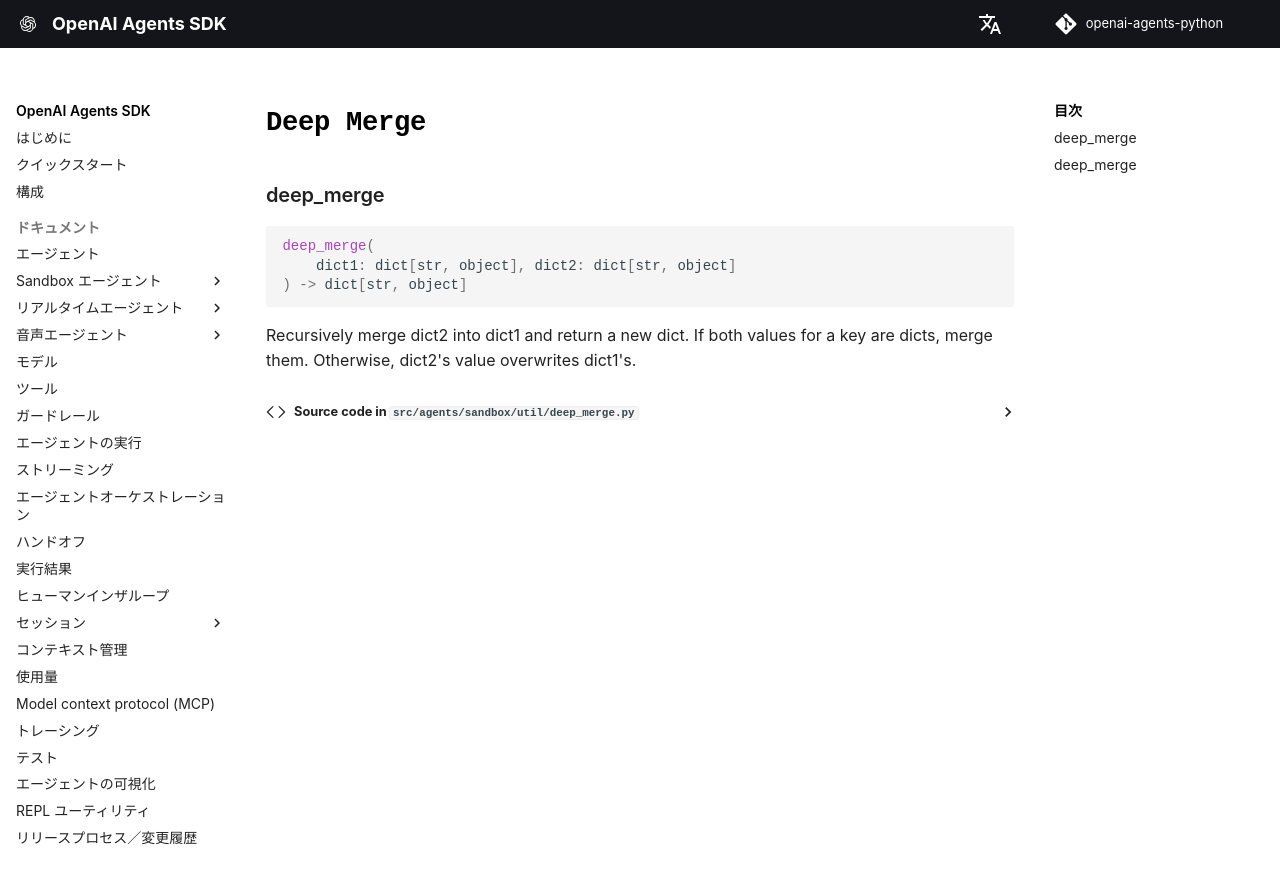

repository: garnet-labs/openai-agents-python · page: ja/ref/sandbox/util/deep_merge/index.html · generator: mkdocs

# `Deep Merge`

::: agents.sandbox.util.deep_merge
